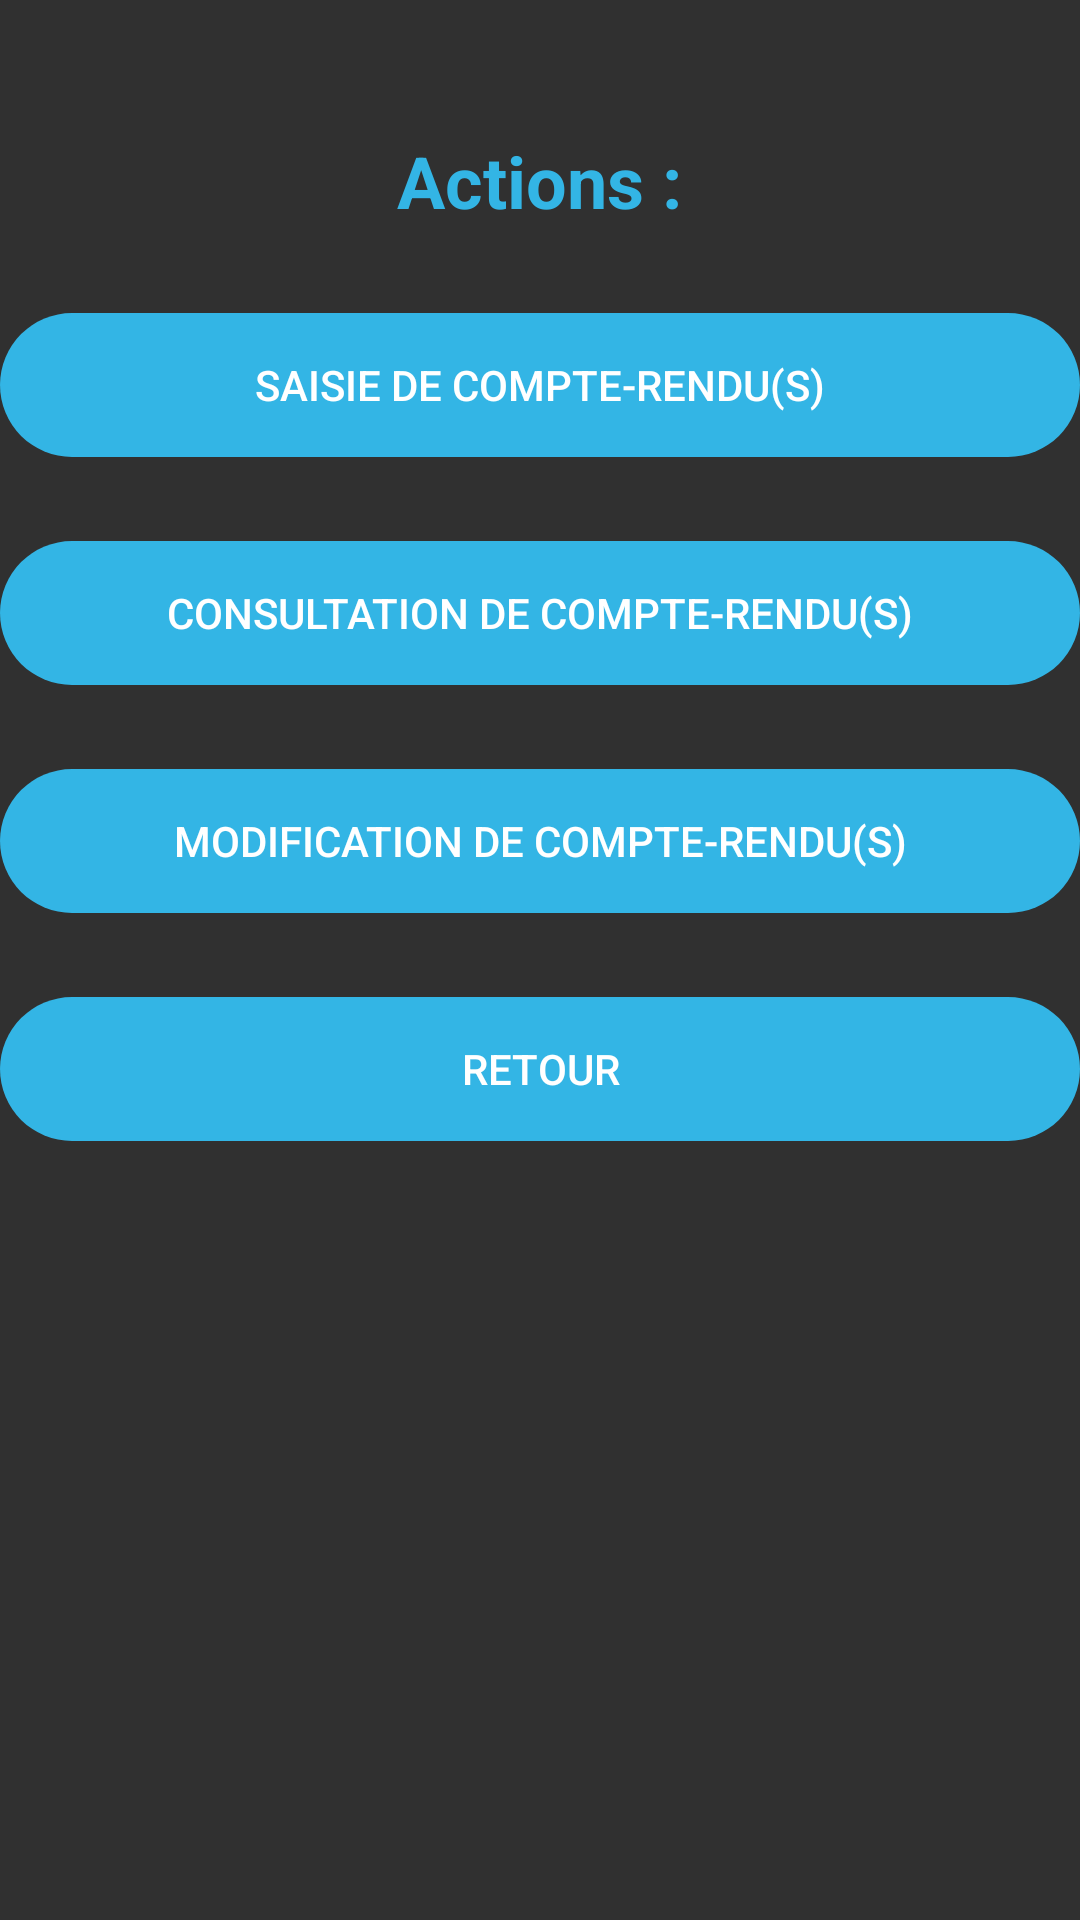

Android layout source for this screen:
<!-- AndroidManifest.xml: application theme AppDark -->
<!-- res/layout/activity_cr.xml -->
<?xml version="1.0" encoding="utf-8"?>
<RelativeLayout xmlns:android="http://schemas.android.com/apk/res/android"
    xmlns:app="http://schemas.android.com/apk/res-auto"
    xmlns:tools="http://schemas.android.com/tools"
    android:layout_width="match_parent"
    android:layout_height="match_parent"
    tools:context="bts.sio.compterendu.CrActivity">

    <TextView
        android:id="@+id/action"
        android:layout_width="wrap_content"
        android:layout_height="wrap_content"
        android:layout_alignParentTop="true"
        android:layout_centerHorizontal="true"
        android:layout_marginTop="44dp"
        android:text="@string/Choix"
        android:textAllCaps="false"
        android:textColor="@android:color/holo_blue_light"
        android:textSize="24sp"
        android:textStyle="normal|bold" />


    <TableLayout
        android:id="@+id/layout_cr_action"
        android:layout_width="match_parent"
        android:layout_height="match_parent"
        android:layout_below="@+id/action">

        <TableRow
            android:layout_width="match_parent"
            android:layout_height="match_parent"
            android:layout_marginTop="28dp">

            <Button
                android:id="@+id/saisieCR"
                android:layout_width="0dp"
                android:layout_height="wrap_content"
                android:layout_above="@+id/modifCR"
                android:layout_alignParentEnd="true"
                android:layout_alignParentLeft="true"
                android:layout_alignParentRight="true"
                android:layout_alignParentStart="true"
                android:layout_weight="1"
                android:background="@android:drawable/toast_frame"
                android:backgroundTint="@android:color/holo_blue_light"
                android:text="@string/SaisieCR" />
        </TableRow>

        <TableRow
            android:layout_width="match_parent"
            android:layout_height="match_parent"
            android:layout_marginTop="28dp">

            <Button
                android:id="@+id/consultCR"
                android:layout_width="wrap_content"
                android:layout_height="wrap_content"
                android:layout_alignParentEnd="true"
                android:layout_alignParentLeft="true"
                android:layout_alignParentRight="true"
                android:layout_alignParentStart="true"
                android:layout_below="@+id/modifCR"
                android:layout_weight="1"
                android:background="@android:drawable/toast_frame"
                android:backgroundTint="@android:color/holo_blue_light"
                android:text="@string/ConsulterCR" />
        </TableRow>

        <TableRow
            android:layout_width="match_parent"
            android:layout_height="match_parent"
            android:layout_marginTop="28dp">

            <Button
                android:id="@+id/modifCR"
                android:layout_width="wrap_content"
                android:layout_height="wrap_content"
                android:layout_alignParentEnd="true"
                android:layout_alignParentLeft="true"
                android:layout_alignParentRight="true"
                android:layout_alignParentStart="true"
                android:layout_centerVertical="true"
                android:layout_weight="1"
                android:background="@android:drawable/toast_frame"
                android:backgroundTint="@android:color/holo_blue_light"
                android:text="@string/ModifCR" />
        </TableRow>

        <TableRow
            android:layout_width="match_parent"
            android:layout_height="match_parent"
            android:layout_marginTop="28dp">

            <Button
                android:id="@+id/retour_button"
                android:layout_width="wrap_content"
                android:layout_height="wrap_content"
                android:layout_alignParentBottom="true"
                android:layout_alignParentEnd="true"
                android:layout_alignParentLeft="true"
                android:layout_alignParentRight="true"
                android:layout_alignParentStart="true"
                android:layout_weight="1"
                android:background="@android:drawable/toast_frame"
                android:backgroundTint="@android:color/holo_blue_light"
                android:text="@string/retour" />
        </TableRow>
    </TableLayout>

</RelativeLayout>
<!-- resources referenced by this layout -->
<resources>
  <string name="Choix">Actions :</string>
  <string name="ConsulterCR">Consultation de compte-rendu(s)</string>
  <string name="ModifCR">Modification de compte-rendu(s)</string>
  <string name="SaisieCR">Saisie de compte-rendu(s)</string>
  <string name="retour">Retour</string>
  <style name="AppDark" parent="Base.V7.Theme.AppCompat">
          
      </style>
</resources>
